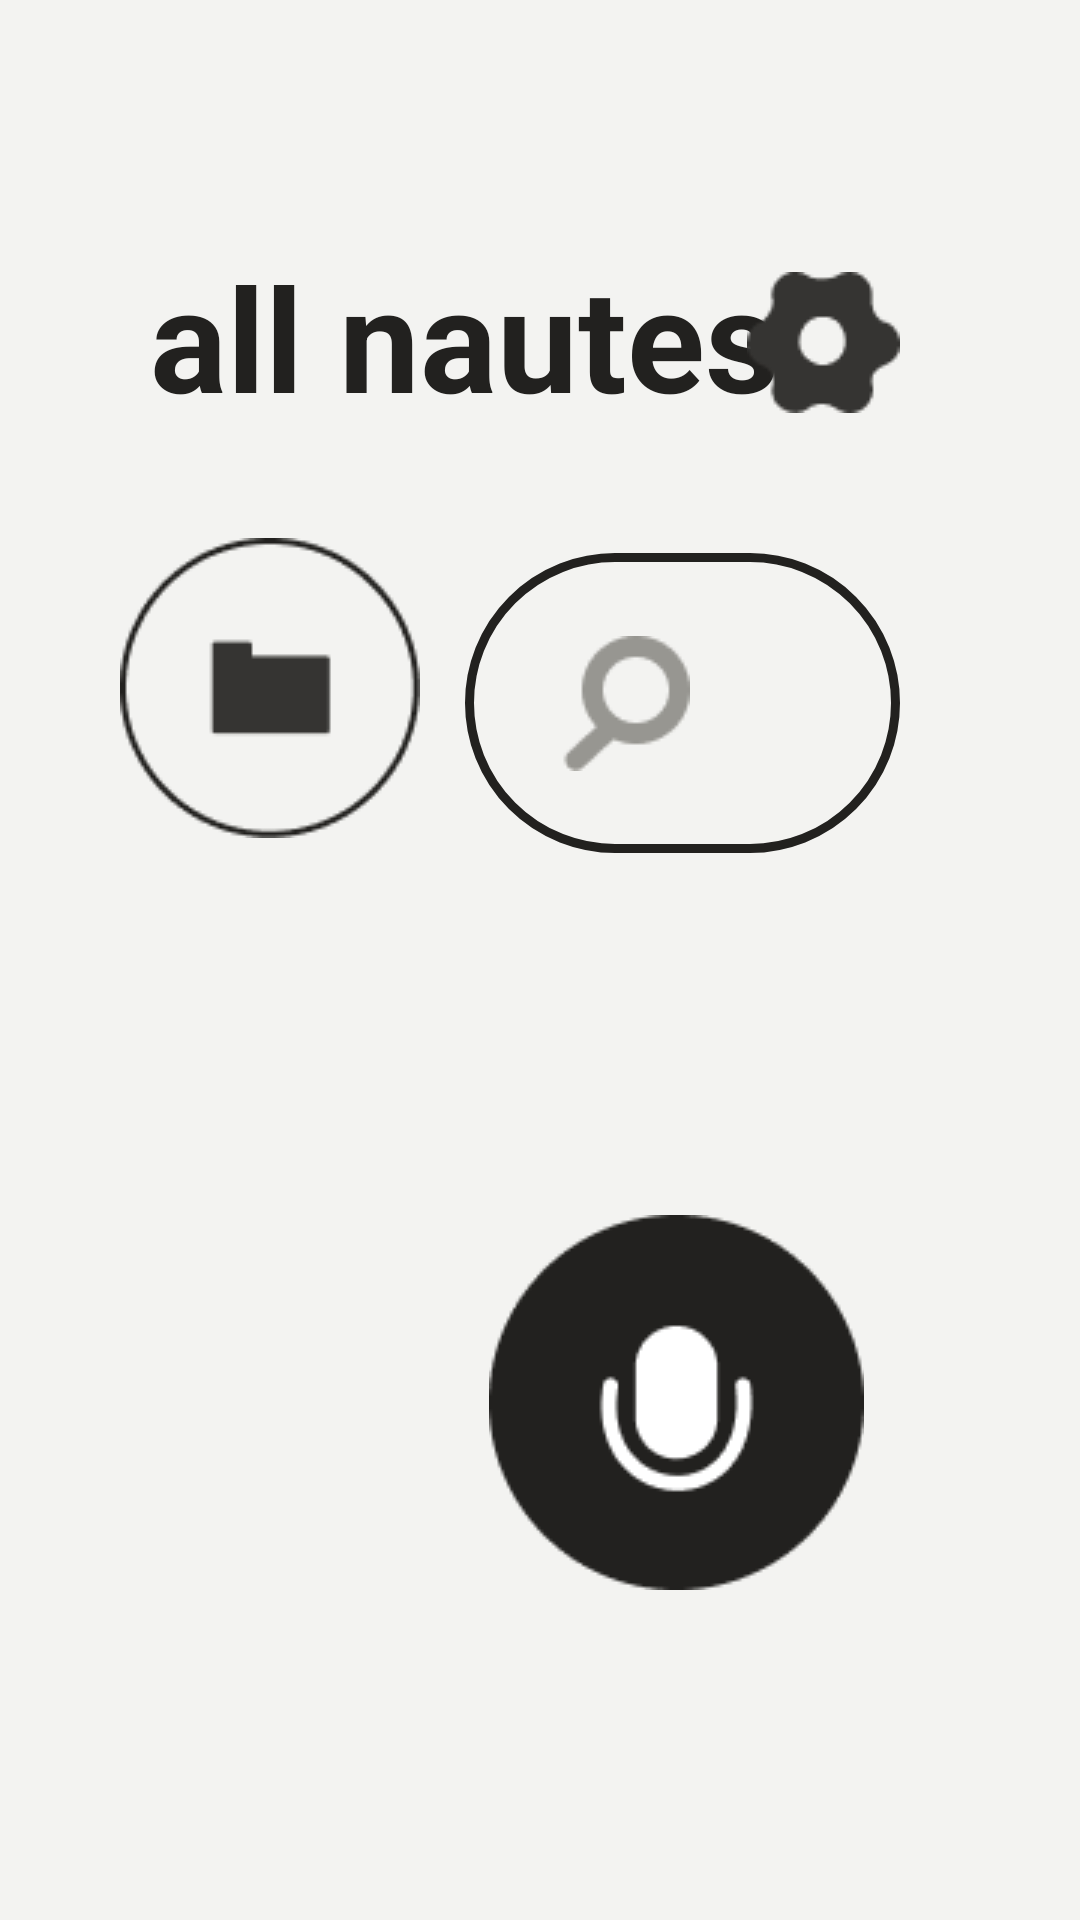

Here is an Android app screen rendered from its layout file. Give the layout XML and the strings, colors and styles it references.
<!-- AndroidManifest.xml: application theme Theme.Naute -->
<!-- res/layout/activity_main.xml -->
<?xml version="1.0" encoding="utf-8"?>
<layout xmlns:android="http://schemas.android.com/apk/res/android"
    xmlns:app="http://schemas.android.com/apk/res-auto"
    xmlns:tools="http://schemas.android.com/tools">

    <data />

    <androidx.constraintlayout.widget.ConstraintLayout
        android:id="@+id/main"
        style="@style/background"
        android:layout_width="match_parent"
        android:layout_height="match_parent"
        tools:context=".MainActivity">

        <TextView
            android:id="@+id/heading"
            android:layout_width="0dp"
            android:layout_height="wrap_content"
            android:layout_marginStart="50dp"
            android:layout_marginTop="80dp"
            android:gravity="start"
            android:text="all nautes"
            style="@style/primaryText"
            android:textSize="48sp"
            android:textStyle="bold"
            app:layout_constraintEnd_toEndOf="parent"
            app:layout_constraintStart_toStartOf="parent"
            app:layout_constraintTop_toTopOf="parent" />

        <ImageButton
            android:id="@+id/preferencesBtn"
            android:layout_width="51dp"
            android:layout_height="48dp"
            android:layout_marginTop="90dp"
            android:layout_marginEnd="60dp"
            android:background="#00F3F3F1"
            android:src="@drawable/settings_icon"
            app:layout_constraintEnd_toEndOf="parent"
            app:layout_constraintTop_toTopOf="parent"
            tools:src="@drawable/settings_icon" />

        <ImageButton
            android:id="@+id/foldersBtn"
            android:layout_width="wrap_content"
            android:layout_height="wrap_content"
            android:layout_marginStart="40dp"
            android:layout_marginTop="35dp"
            android:background="@drawable/search_bg"
            android:backgroundTint="#00F3F3F1"
            app:layout_constraintStart_toStartOf="parent"
            app:layout_constraintTop_toBottomOf="@id/heading"
            app:srcCompat="@drawable/folders_icon" />

        <SearchView
            android:id="@+id/searchBar"
            android:layout_width="0dp"
            android:layout_height="100dp"
            android:layout_marginStart="15dp"
            android:layout_marginTop="40dp"
            android:layout_marginEnd="60dp"
            android:background="@drawable/search_bg"
            android:focusable="false"
            android:paddingStart="20dp"
            android:paddingEnd="20dp"
            android:searchIcon="@drawable/search_icon"
            app:layout_constraintEnd_toEndOf="parent"
            app:layout_constraintStart_toEndOf="@id/foldersBtn"
            app:layout_constraintTop_toBottomOf="@id/heading"
            app:queryHint="Search.." />

        <TextView
            android:id="@+id/introText"
            android:layout_width="0dp"
            android:layout_height="wrap_content"
            android:layout_marginStart="450dp"
            android:layout_marginEnd="100dp"
            android:layout_marginBottom="200dp"
            android:gravity="start"
            android:text="0 nautes. Speak your mind!"
            style="@style/tertiaryText"
            android:textSize="48dp"
            android:textStyle="bold"
            app:layout_constraintBottom_toBottomOf="parent"
            app:layout_constraintEnd_toEndOf="parent"
            app:layout_constraintStart_toStartOf="parent"/>

        <androidx.recyclerview.widget.RecyclerView
            android:id="@+id/recyclerView"
            android:layout_width="wrap_content"
            android:layout_height="817dp"
            android:layout_marginStart="40dp"
            android:layout_marginTop="65dp"
            app:layout_constraintStart_toStartOf="parent"
            app:layout_constraintTop_toBottomOf="@id/searchBar" />

        <ImageButton
            android:id="@+id/createNauteBtn"
            android:layout_width="wrap_content"
            android:layout_height="wrap_content"
            android:layout_marginEnd="60dp"
            android:layout_marginBottom="100dp"
            android:backgroundTint="#00FFFFFF"
            app:layout_constraintEnd_toEndOf="parent"
            app:layout_constraintBottom_toBottomOf="parent"
            app:srcCompat="@drawable/create_naute_icon" />

    </androidx.constraintlayout.widget.ConstraintLayout>
</layout>
<!-- resources referenced by this layout -->
<resources>
  <!-- drawable create_naute_icon: png bitmap (drawable, 3408 bytes) -->
  <!-- drawable folders_icon: png bitmap (drawable, 2700 bytes) -->
  <!-- drawable search_bg (drawable) -->
  <?xml version="1.0" encoding="utf-8"?>
  <shape xmlns:android="http://schemas.android.com/apk/res/android">
      <corners
          android:radius="50dp"/>
  
      <stroke
          android:color="@color/strokeColor"
          android:width="3dp"/>
  </shape>
  <!-- drawable search_icon: png bitmap (drawable, 1201 bytes) -->
  <!-- drawable settings_icon: png bitmap (drawable, 1211 bytes) -->
  <style name="background">
          <item name="android:background">@color/off_white</item>
      </style>
  <style name="primaryText">
          <item name="android:textColor">@color/charcoal</item>
      </style>
  <style name="tertiaryText">
          <item name="android:textColor">@color/gray1</item>
      </style>
  <style name="Theme.Naute" parent="Base.Theme.Naute" />
  <color name="strokeColor">@color/charcoal</color>
  <color name="off_white">#f3f3f1</color>
  <color name="charcoal">#22211f</color>
  <color name="gray1">#cecdcb</color>
  <style name="Base.Theme.Naute" parent="Theme.Material3.DayNight.NoActionBar">
          
          
      </style>
</resources>
